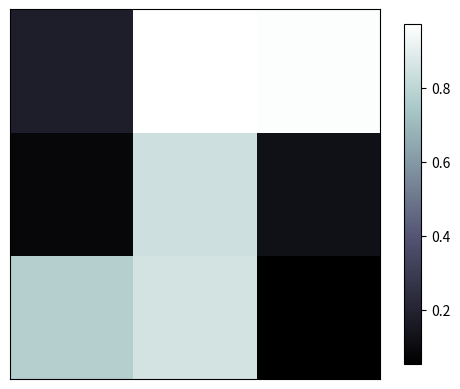

The matplotlib source for this figure:
#coding:utf-8
"""
plot a image
"""
import matplotlib.pyplot as plt
import numpy as np

a = np.random.uniform(0,1,9).reshape((3,3))

# origin='lower'代表的就是选择的原点的位置
#白色代表值最大的地方，颜色越深值越小。
#内插法中的 Nearest-neighbor
plt.imshow(a,interpolation='nearest',cmap='bone',origin='lower')

#添加一个shrink参数，使colorbar的长度变短为原来的92%：
plt.colorbar(shrink = .92)
plt.xticks(())
plt.yticks(())
plt.show()